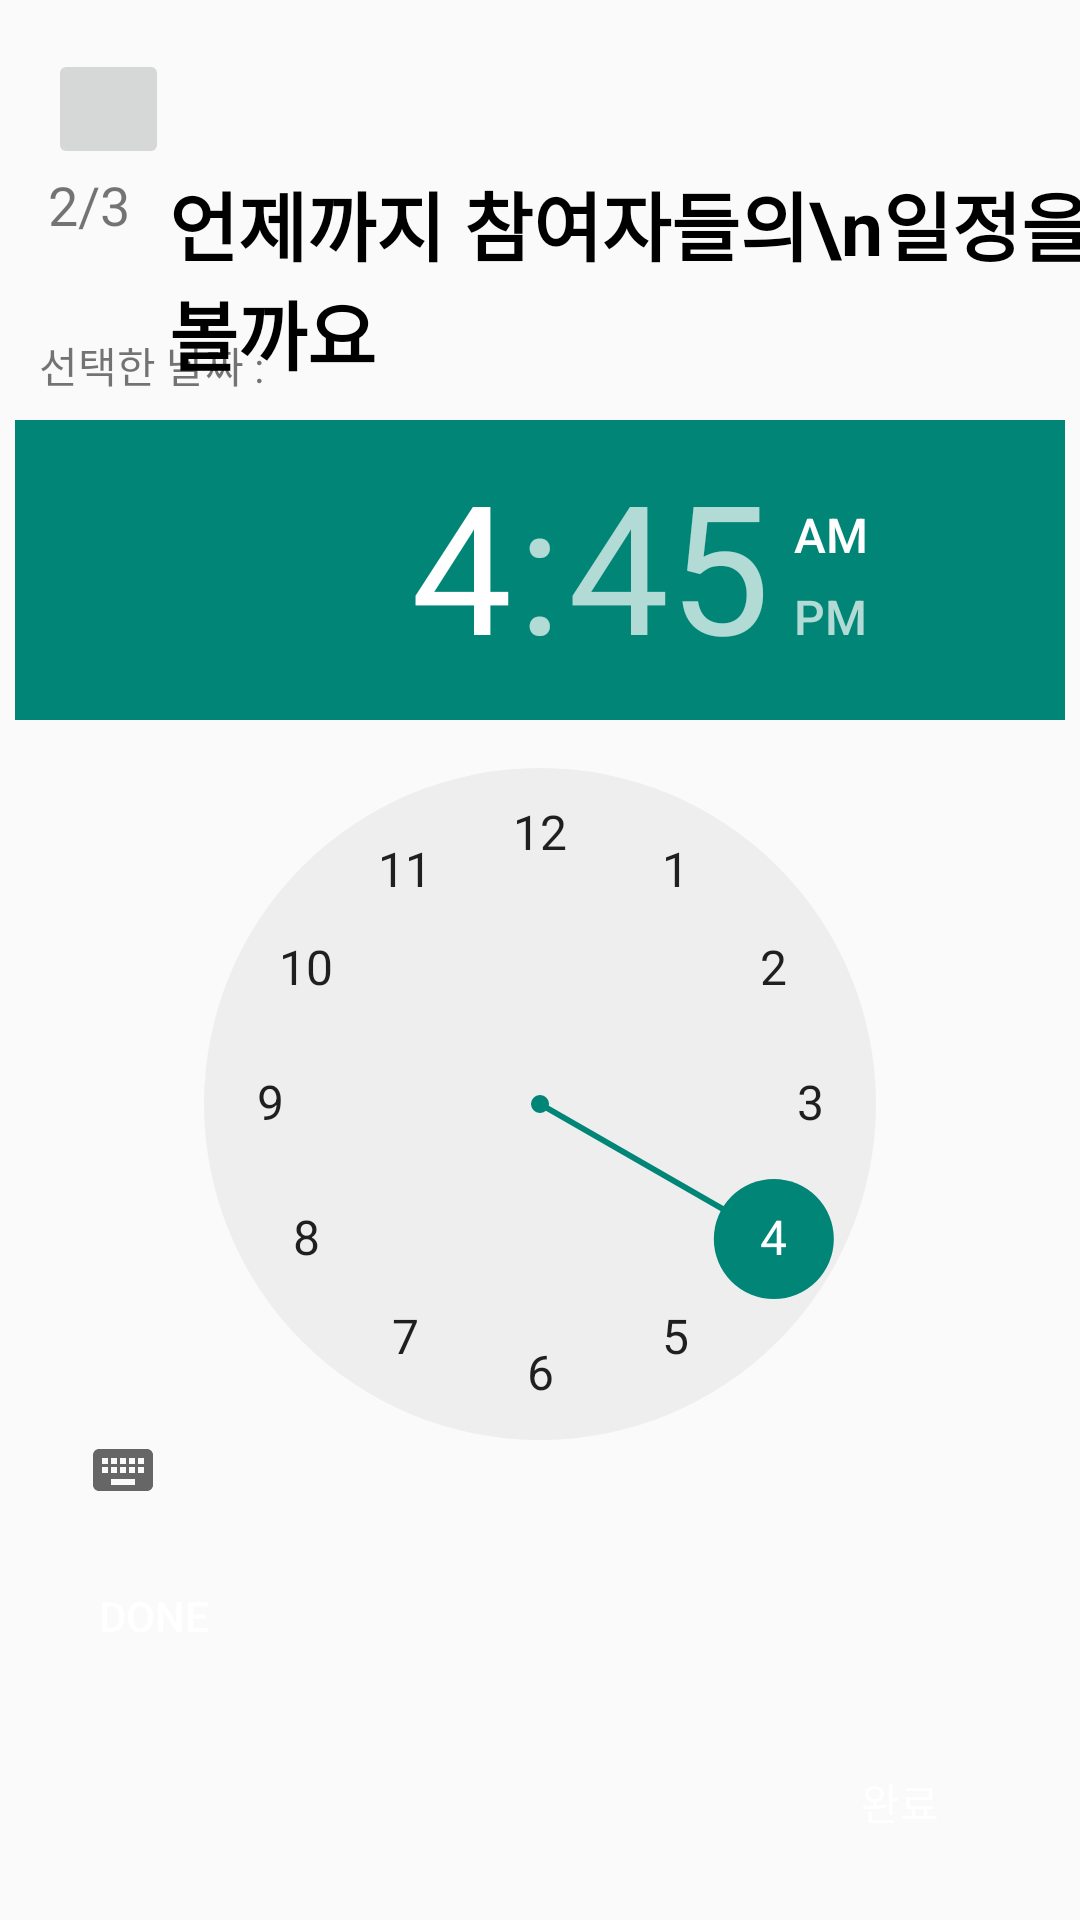

This screen was rendered from an Android layout file. Write that file and the resources it references.
<!-- AndroidManifest.xml: application theme Theme.WeMeetHere -->
<!-- res/layout/sevenpage.xml -->
<?xml version="1.0" encoding="utf-8"?>
<androidx.constraintlayout.widget.ConstraintLayout xmlns:android="http://schemas.android.com/apk/res/android"
    xmlns:app="http://schemas.android.com/apk/res-auto"
    xmlns:tools="http://schemas.android.com/tools"
    android:layout_width="match_parent"
    android:layout_height="match_parent"
    tools:context=".sevenpageActivity">


    <TextView
        android:id="@+id/textView11"
        android:layout_width="wrap_content"
        android:layout_height="wrap_content"
        android:layout_marginStart="16dp"
        android:layout_marginTop="56dp"
        android:text="2/3"
        android:textSize="18sp"
        app:layout_constraintStart_toStartOf="parent"
        app:layout_constraintTop_toTopOf="parent" />

    <TextView
        android:id="@+id/textView12"
        android:layout_width="wrap_content"
        android:layout_height="wrap_content"
        android:layout_marginStart="13dp"
        android:text="언제까지 참여자들의\n일정을 받아볼까요"
        android:textColor="@color/black"
        android:textSize="25sp"
        android:textStyle="bold"
        app:layout_constraintStart_toEndOf="@+id/textView11"
        app:layout_constraintTop_toBottomOf="@+id/back" />

    <TimePicker
        android:id="@+id/timePicker"
        android:layout_width="0dp"
        android:layout_height="360dp"
        android:layout_marginStart="5dp"
        android:layout_marginEnd="5dp"
        app:layout_constraintBottom_toBottomOf="parent"
        app:layout_constraintEnd_toEndOf="parent"
        app:layout_constraintStart_toStartOf="parent"
        app:layout_constraintTop_toTopOf="parent" />

    <TextView
        android:id="@+id/tvSelectedDate"
        android:layout_width="wrap_content"
        android:layout_height="wrap_content"
        android:padding="8dp"
        android:text="선택한 날짜 : "
        app:layout_constraintBottom_toTopOf="@+id/timePicker"
        app:layout_constraintStart_toStartOf="@+id/timePicker" />

    <Button
        android:id="@+id/btn7_1"
        android:layout_width="75dp"
        android:layout_height="wrap_content"
        android:layout_marginStart="14dp"
        android:layout_marginBottom="8dp"
        android:background="@drawable/buttonround"
        android:text="Done"
        android:textColor="#FFFFFF"
        app:layout_constraintBottom_toTopOf="@+id/selectedDateTimeTextView"
        app:layout_constraintStart_toStartOf="parent" />

    <TextView
        android:id="@+id/selectedDateTimeTextView"
        android:layout_width="0dp"
        android:layout_height="47dp"
        android:layout_marginStart="6dp"
        android:layout_marginTop="71dp"
        android:layout_marginEnd="6dp"
        android:layout_marginBottom="70dp"
        android:text="[선택한 날짜와 시간]"
        android:textColor="#000000"
        android:textSize="16sp"
        app:layout_constraintBottom_toBottomOf="parent"
        app:layout_constraintEnd_toEndOf="parent"
        app:layout_constraintStart_toStartOf="parent"
        app:layout_constraintTop_toBottomOf="@+id/timePicker" />

    <Button
        android:id="@+id/btn7_3"
        android:layout_width="wrap_content"
        android:layout_height="wrap_content"
        android:layout_gravity="end"
        android:layout_marginTop="6dp"
        android:layout_marginEnd="10dp"
        android:background="@drawable/buttonround"
        android:gravity="center"
        android:text="완료"
        android:textColor="#FFFFFF"
        app:layout_constraintEnd_toEndOf="@+id/selectedDateTimeTextView"
        app:layout_constraintTop_toBottomOf="@+id/selectedDateTimeTextView" />

    <ImageButton
        android:id="@+id/back"
        android:layout_width="0dp"
        android:layout_height="40dp"
        android:layout_marginTop="16dp"
        android:layout_marginBottom="24dp"
        app:layout_constraintBottom_toBottomOf="@+id/textView11"
        app:layout_constraintEnd_toStartOf="@+id/textView12"
        app:layout_constraintStart_toStartOf="@+id/textView11"
        app:layout_constraintTop_toTopOf="parent"
        app:srcCompat="@drawable/back" />


</androidx.constraintlayout.widget.ConstraintLayout>
<!-- resources referenced by this layout -->
<resources>
  <style name="Theme.WeMeetHere" parent="Base.Theme.WeMeetHere" />
  <style name="Base.Theme.WeMeetHere" parent="Theme.AppCompat.Light">
          
          
      </style>
  <!-- not gathered from this repository: default colours our renderer supplied (Android Studio template values) -->
  <color name="black">#FF000000</color>
</resources>
